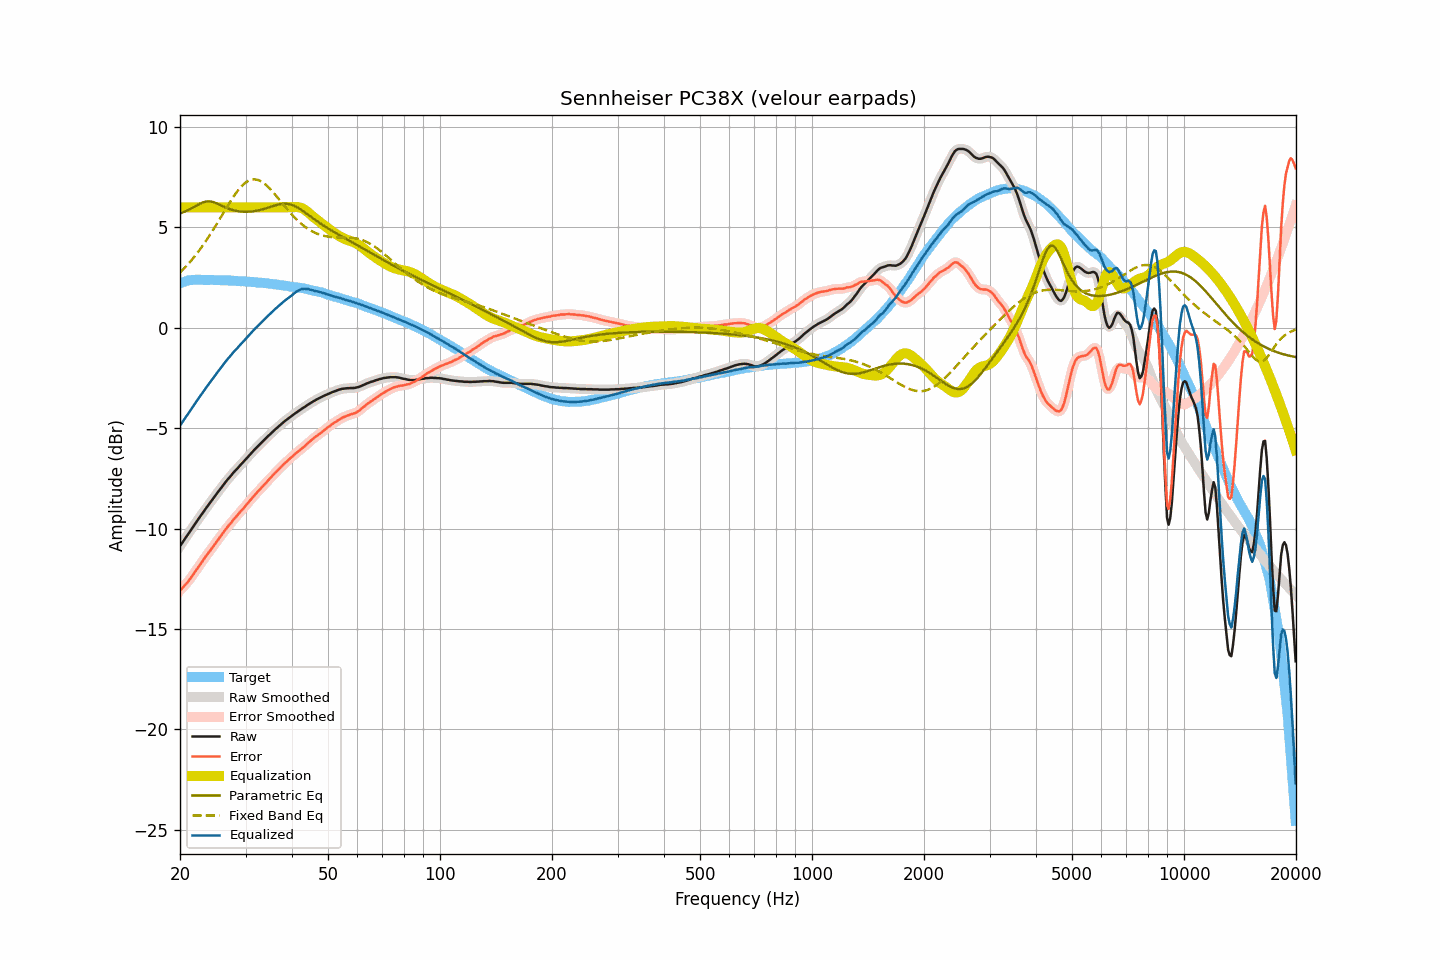

Data behind this chart, as committed beside it:
frequency, raw, smoothed, error, error_smoothed, equalization, parametric_eq, fixed_band_eq, equalized_raw, equalized_smoothed, target
20.00, -10.87, -10.87, -13.09, -13.09, 6.00, 5.70, 2.75, -4.87, -4.87, 2.22
20.20, -10.76, -10.76, -13.01, -13.00, 6.00, 5.73, 2.83, -4.76, -4.76, 2.25
20.40, -10.64, -10.64, -12.92, -12.92, 6.00, 5.76, 2.91, -4.64, -4.64, 2.28
20.61, -10.52, -10.52, -12.82, -12.82, 6.00, 5.79, 3.00, -4.52, -4.52, 2.30
20.81, -10.40, -10.40, -12.73, -12.73, 6.00, 5.82, 3.08, -4.40, -4.40, 2.33
21.02, -10.29, -10.29, -12.65, -12.64, 6.00, 5.86, 3.17, -4.29, -4.29, 2.36
21.23, -10.17, -10.17, -12.54, -12.54, 6.00, 5.90, 3.26, -4.17, -4.17, 2.37
21.44, -10.05, -10.05, -12.42, -12.43, 6.00, 5.94, 3.35, -4.05, -4.05, 2.38
21.66, -9.93, -9.93, -12.32, -12.31, 6.00, 5.99, 3.45, -3.93, -3.93, 2.39
21.87, -9.81, -9.81, -12.19, -12.20, 6.00, 6.03, 3.55, -3.81, -3.81, 2.39
22.09, -9.69, -9.69, -12.08, -12.08, 6.00, 6.08, 3.65, -3.69, -3.69, 2.40
22.31, -9.58, -9.57, -11.97, -11.97, 6.00, 6.12, 3.75, -3.58, -3.57, 2.39
22.54, -9.46, -9.46, -11.85, -11.86, 6.00, 6.17, 3.86, -3.46, -3.46, 2.39
22.76, -9.35, -9.35, -11.74, -11.74, 6.00, 6.20, 3.97, -3.35, -3.35, 2.39
22.99, -9.24, -9.24, -11.62, -11.62, 6.00, 6.24, 4.08, -3.24, -3.24, 2.38
23.22, -9.12, -9.12, -11.50, -11.50, 6.00, 6.26, 4.19, -3.12, -3.12, 2.38
23.45, -9.01, -9.01, -11.39, -11.39, 6.00, 6.29, 4.31, -3.01, -3.01, 2.38
23.69, -8.90, -8.90, -11.28, -11.28, 6.00, 6.29, 4.43, -2.90, -2.90, 2.38
23.92, -8.80, -8.80, -11.18, -11.18, 6.00, 6.30, 4.55, -2.80, -2.80, 2.38
24.16, -8.69, -8.69, -11.08, -11.07, 6.00, 6.29, 4.68, -2.69, -2.69, 2.39
24.40, -8.58, -8.58, -10.97, -10.96, 6.00, 6.28, 4.80, -2.58, -2.58, 2.39
24.65, -8.47, -8.47, -10.85, -10.85, 6.00, 6.25, 4.93, -2.47, -2.47, 2.38
24.89, -8.36, -8.36, -10.73, -10.73, 6.00, 6.23, 5.06, -2.36, -2.36, 2.38
25.14, -8.25, -8.25, -10.62, -10.62, 6.00, 6.19, 5.19, -2.25, -2.25, 2.37
25.39, -8.14, -8.14, -10.51, -10.51, 6.00, 6.16, 5.33, -2.14, -2.14, 2.37
25.65, -8.04, -8.04, -10.41, -10.41, 6.00, 6.12, 5.46, -2.04, -2.04, 2.37
25.91, -7.93, -7.93, -10.29, -10.30, 6.00, 6.08, 5.59, -1.93, -1.93, 2.36
26.16, -7.83, -7.83, -10.19, -10.19, 6.00, 6.04, 5.73, -1.83, -1.83, 2.36
26.43, -7.72, -7.72, -10.08, -10.08, 6.00, 6.00, 5.86, -1.72, -1.72, 2.36
26.69, -7.62, -7.62, -9.98, -9.98, 6.00, 5.97, 5.99, -1.62, -1.62, 2.36
26.96, -7.52, -7.52, -9.88, -9.88, 6.00, 5.94, 6.13, -1.52, -1.52, 2.36
27.23, -7.43, -7.43, -9.79, -9.78, 6.00, 5.91, 6.25, -1.43, -1.43, 2.36
27.50, -7.34, -7.33, -9.69, -9.69, 6.00, 5.88, 6.38, -1.34, -1.33, 2.35
27.77, -7.24, -7.24, -9.58, -9.59, 6.00, 5.86, 6.50, -1.24, -1.24, 2.34
28.05, -7.15, -7.15, -9.49, -9.49, 6.00, 5.84, 6.62, -1.15, -1.15, 2.34
28.33, -7.07, -7.06, -9.40, -9.40, 6.00, 5.83, 6.73, -1.07, -1.06, 2.33
28.62, -6.98, -6.98, -9.31, -9.31, 6.00, 5.81, 6.84, -0.98, -0.98, 2.33
28.90, -6.89, -6.89, -9.22, -9.21, 6.00, 5.80, 6.93, -0.89, -0.89, 2.33
29.19, -6.80, -6.80, -9.11, -9.12, 6.00, 5.79, 7.03, -0.80, -0.80, 2.32
29.48, -6.72, -6.72, -9.04, -9.03, 6.00, 5.78, 7.11, -0.72, -0.72, 2.32
29.78, -6.63, -6.63, -8.94, -8.94, 6.00, 5.78, 7.18, -0.63, -0.63, 2.31
30.08, -6.54, -6.54, -8.85, -8.85, 6.00, 5.78, 7.24, -0.54, -0.54, 2.31
30.38, -6.45, -6.45, -8.75, -8.75, 6.00, 5.78, 7.30, -0.45, -0.45, 2.30
30.68, -6.36, -6.36, -8.66, -8.65, 6.00, 5.78, 7.34, -0.36, -0.36, 2.30
30.99, -6.27, -6.27, -8.55, -8.56, 6.00, 5.79, 7.37, -0.27, -0.27, 2.28
31.30, -6.19, -6.19, -8.47, -8.47, 6.00, 5.80, 7.38, -0.19, -0.19, 2.28
31.61, -6.10, -6.10, -8.38, -8.38, 6.00, 5.81, 7.40, -0.10, -0.10, 2.28
31.93, -6.02, -6.02, -8.29, -8.29, 6.00, 5.82, 7.39, -0.02, -0.02, 2.27
32.24, -5.94, -5.94, -8.19, -8.20, 6.00, 5.84, 7.38, 0.06, 0.06, 2.25
32.57, -5.86, -5.86, -8.11, -8.11, 6.00, 5.85, 7.35, 0.14, 0.14, 2.25
32.89, -5.78, -5.78, -8.03, -8.03, 6.00, 5.87, 7.31, 0.22, 0.22, 2.25
33.22, -5.70, -5.70, -7.94, -7.94, 6.00, 5.89, 7.27, 0.30, 0.30, 2.24
33.55, -5.62, -5.62, -7.85, -7.85, 6.00, 5.91, 7.21, 0.38, 0.38, 2.23
33.89, -5.54, -5.54, -7.76, -7.76, 6.00, 5.94, 7.15, 0.46, 0.46, 2.22
34.23, -5.46, -5.46, -7.68, -7.67, 6.00, 5.96, 7.08, 0.54, 0.54, 2.22
34.57, -5.38, -5.38, -7.58, -7.59, 6.00, 5.99, 7.00, 0.62, 0.62, 2.21
34.92, -5.31, -5.31, -7.50, -7.50, 6.00, 6.01, 6.92, 0.69, 0.69, 2.19
35.27, -5.23, -5.23, -7.42, -7.41, 6.00, 6.04, 6.84, 0.77, 0.77, 2.19
35.62, -5.15, -5.15, -7.32, -7.33, 6.00, 6.07, 6.75, 0.85, 0.85, 2.18
35.97, -5.08, -5.08, -7.24, -7.24, 6.00, 6.09, 6.65, 0.92, 0.92, 2.16
... 635 more rows
